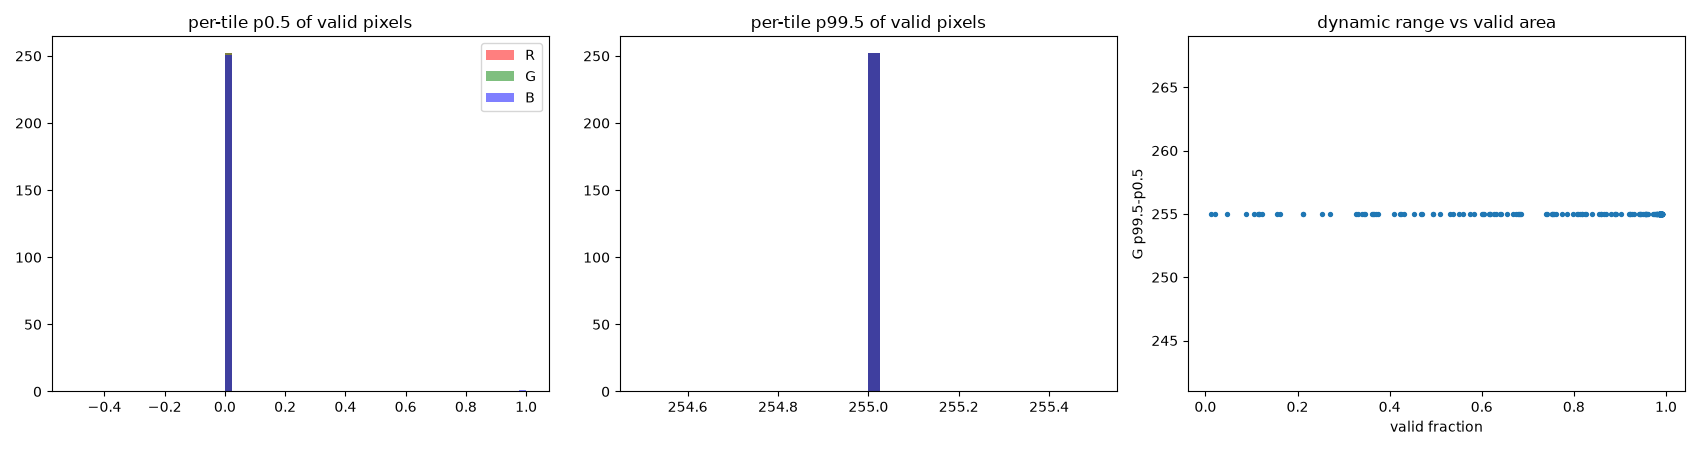

Source data for this figure (header and first rows):
id, valid, R_p0.1, R_p0.5, R_p1, R_p2, R_p98, R_p99, R_p99.5, R_p99.9, R_n0, R_n255, G_p0.1, G_p0.5, G_p1, G_p2, G_p98, G_p99, G_p99.5, G_p99.9, G_n0, G_n255, B_p0.1, B_p0.5
train_000, 0.08884, 0.0, 0.0, 0.0, 3.0, 255.0, 255.0, 255.0, 255.0, 0.01252, 0.02026, 0.0, 0.0, 0.0, 7.0, 255.0, 255.0, 255.0, 255.0, 0.01135, 0.02021, 0.0, 0.0
train_001, 0.4539, 0.0, 0.0, 0.0, 3.0, 255.0, 255.0, 255.0, 255.0, 0.01238, 0.02019, 0.0, 0.0, 0.0, 6.0, 255.0, 255.0, 255.0, 255.0, 0.01184, 0.02022, 0.0, 0.0
train_002, 0.825, 0.0, 0.0, 0.0, 4.0, 255.0, 255.0, 255.0, 255.0, 0.01217, 0.02025, 0.0, 0.0, 0.0, 6.0, 255.0, 255.0, 255.0, 255.0, 0.01098, 0.02025, 0.0, 0.0
train_003, 0.6179, 0.0, 0.0, 1.0, 5.0, 255.0, 255.0, 255.0, 255.0, 0.009481, 0.02026, 0.0, 0.0, 2.0, 8.0, 255.0, 255.0, 255.0, 255.0, 0.008231, 0.02028, 0.0, 0.0
train_004, 0.1166, 0.0, 0.0, 1.0, 6.0, 255.0, 255.0, 255.0, 255.0, 0.009749, 0.02049, 0.0, 0.0, 1.0, 7.0, 255.0, 255.0, 255.0, 255.0, 0.009586, 0.021, 0.0, 0.0
train_005, 0.6038, 0.0, 0.0, 0.0, 6.0, 255.0, 255.0, 255.0, 255.0, 0.01038, 0.02023, 0.0, 0.0, 0.0, 8.0, 255.0, 255.0, 255.0, 255.0, 0.01071, 0.02027, 0.0, 0.0
train_006, 0.9809, 0.0, 0.0, 1.0, 6.0, 255.0, 255.0, 255.0, 255.0, 0.009828, 0.02025, 0.0, 0.0, 1.0, 7.0, 255.0, 255.0, 255.0, 255.0, 0.00995, 0.02025, 0.0, 0.0
train_007, 0.988, 0.0, 0.0, 1.0, 6.0, 255.0, 255.0, 255.0, 255.0, 0.009716, 0.02028, 0.0, 0.0, 1.0, 8.0, 255.0, 255.0, 255.0, 255.0, 0.009471, 0.02028, 0.0, 0.0
train_008, 0.8659, 0.0, 0.0, 0.0, 5.0, 255.0, 255.0, 255.0, 255.0, 0.01059, 0.02029, 0.0, 0.0, 0.0, 7.0, 255.0, 255.0, 255.0, 255.0, 0.01009, 0.02023, 0.0, 0.0
train_009, 0.3715, 0.0, 0.0, 0.0, 4.0, 255.0, 255.0, 255.0, 255.0, 0.01042, 0.02023, 0.0, 0.0, 0.0, 6.0, 255.0, 255.0, 255.0, 255.0, 0.01024, 0.02026, 0.0, 0.0
train_010, 0.01134, 0.0, 0.0, 1.0, 9.0, 255.0, 255.0, 255.0, 255.0, 0.009921, 0.02077, 0.0, 0.0, 1.0, 11.0, 255.0, 255.0, 255.0, 255.0, 0.009669, 0.02119, 0.0, 0.0
train_011, 0.347, 0.0, 0.0, 0.0, 4.0, 255.0, 255.0, 255.0, 255.0, 0.01492, 0.02027, 0.0, 0.0, 0.0, 4.0, 255.0, 255.0, 255.0, 255.0, 0.01475, 0.02032, 0.0, 0.0
train_012, 0.7391, 0.0, 0.0, 0.0, 6.0, 255.0, 255.0, 255.0, 255.0, 0.01191, 0.02027, 0.0, 0.0, 0.0, 7.0, 255.0, 255.0, 255.0, 255.0, 0.01165, 0.02035, 0.0, 0.0
train_013, 0.7734, 0.0, 0.0, 0.0, 5.0, 255.0, 255.0, 255.0, 255.0, 0.01093, 0.02023, 0.0, 0.0, 0.0, 8.0, 255.0, 255.0, 255.0, 255.0, 0.01023, 0.02027, 0.0, 0.0
train_014, 0.3259, 0.0, 0.0, 2.0, 10.0, 255.0, 255.0, 255.0, 255.0, 0.008181, 0.02048, 0.0, 0.0, 3.0, 9.0, 255.0, 255.0, 255.0, 255.0, 0.008055, 0.02072, 0.0, 0.0
train_015, 0.8182, 0.0, 0.0, 1.0, 8.0, 255.0, 255.0, 255.0, 255.0, 0.009085, 0.02032, 0.0, 0.0, 1.0, 9.0, 255.0, 255.0, 255.0, 255.0, 0.009219, 0.02051, 0.0, 0.0
train_016, 0.9867, 0.0, 0.0, 2.0, 7.0, 255.0, 255.0, 255.0, 255.0, 0.008124, 0.02033, 0.0, 0.0, 3.0, 10.0, 255.0, 255.0, 255.0, 255.0, 0.00766, 0.02027, 0.0, 0.0
train_017, 0.9888, 0.0, 0.0, 0.0, 5.0, 255.0, 255.0, 255.0, 255.0, 0.01047, 0.02024, 0.0, 0.0, 0.0, 7.0, 255.0, 255.0, 255.0, 255.0, 0.01075, 0.02023, 0.0, 0.0
train_018, 0.9568, 0.0, 0.0, 0.0, 4.0, 255.0, 255.0, 255.0, 255.0, 0.01216, 0.02021, 0.0, 0.0, 0.0, 5.0, 255.0, 255.0, 255.0, 255.0, 0.01239, 0.02022, 0.0, 0.0
train_019, 0.4942, 0.0, 0.0, 0.0, 3.0, 255.0, 255.0, 255.0, 255.0, 0.01255, 0.02027, 0.0, 0.0, 0.0, 5.0, 255.0, 255.0, 255.0, 255.0, 0.01094, 0.02023, 0.0, 0.0
train_020, 0.1623, 0.0, 0.0, 0.0, 7.0, 255.0, 255.0, 255.0, 255.0, 0.01143, 0.02032, 0.0, 0.0, 0.0, 9.0, 255.0, 255.0, 255.0, 255.0, 0.01115, 0.02039, 0.0, 0.0
train_021, 0.6267, 0.0, 0.0, 0.0, 5.0, 255.0, 255.0, 255.0, 255.0, 0.01219, 0.02023, 0.0, 0.0, 0.0, 6.0, 255.0, 255.0, 255.0, 255.0, 0.01237, 0.0204, 0.0, 0.0
train_022, 0.9611, 0.0, 0.0, 0.0, 7.0, 255.0, 255.0, 255.0, 255.0, 0.01022, 0.02033, 0.0, 0.0, 1.0, 10.0, 255.0, 255.0, 255.0, 255.0, 0.009463, 0.0203, 0.0, 0.0
train_023, 0.9881, 0.0, 0.0, 1.0, 5.0, 255.0, 255.0, 255.0, 255.0, 0.009661, 0.02032, 0.0, 0.0, 1.0, 9.0, 255.0, 255.0, 255.0, 255.0, 0.009341, 0.02028, 0.0, 0.0
train_024, 0.1066, 0.0, 0.0, 1.0, 6.0, 255.0, 255.0, 255.0, 255.0, 0.008295, 0.02031, 0.0, 0.0, 4.0, 12.0, 255.0, 255.0, 255.0, 255.0, 0.007185, 0.0203, 0.0, 0.0
train_025, 0.9896, 0.0, 0.0, 0.0, 4.0, 255.0, 255.0, 255.0, 255.0, 0.01215, 0.02026, 0.0, 0.0, 0.0, 5.0, 255.0, 255.0, 255.0, 255.0, 0.01087, 0.02029, 0.0, 0.0
train_026, 0.3313, 0.0, 0.0, 0.0, 4.0, 255.0, 255.0, 255.0, 255.0, 0.01112, 0.02026, 0.0, 0.0, 0.0, 7.0, 255.0, 255.0, 255.0, 255.0, 0.01059, 0.02023, 0.0, 0.0
train_027, 0.6859, 0.0, 0.0, 0.0, 5.0, 255.0, 255.0, 255.0, 255.0, 0.01089, 0.02023, 0.0, 0.0, 1.0, 8.0, 255.0, 255.0, 255.0, 255.0, 0.009862, 0.02026, 0.0, 0.0
train_028, 0.9565, 0.0, 0.0, 0.0, 4.0, 255.0, 255.0, 255.0, 255.0, 0.01143, 0.02029, 0.0, 0.0, 0.0, 8.0, 255.0, 255.0, 255.0, 255.0, 0.01025, 0.02025, 0.0, 0.0
train_029, 0.9869, 0.0, 0.0, 1.0, 5.0, 255.0, 255.0, 255.0, 255.0, 0.008741, 0.02029, 0.0, 0.0, 2.0, 9.0, 255.0, 255.0, 255.0, 255.0, 0.008161, 0.02035, 0.0, 0.0
train_030, 0.9891, 0.0, 0.0, 0.0, 6.0, 255.0, 255.0, 255.0, 255.0, 0.01085, 0.02028, 0.0, 0.0, 0.0, 7.0, 255.0, 255.0, 255.0, 255.0, 0.01053, 0.02025, 0.0, 0.0
train_031, 0.9897, 0.0, 0.0, 0.0, 4.0, 255.0, 255.0, 255.0, 255.0, 0.0119, 0.02023, 0.0, 0.0, 0.0, 5.0, 255.0, 255.0, 255.0, 255.0, 0.01112, 0.02025, 0.0, 0.0
train_032, 0.6413, 0.0, 0.0, 0.0, 4.0, 255.0, 255.0, 255.0, 255.0, 0.01244, 0.02022, 0.0, 0.0, 0.0, 6.0, 255.0, 255.0, 255.0, 255.0, 0.01113, 0.02023, 0.0, 0.0
train_033, 0.6316, 0.0, 0.0, 0.0, 4.0, 255.0, 255.0, 255.0, 255.0, 0.01295, 0.02018, 0.0, 0.0, 0.0, 5.0, 255.0, 255.0, 255.0, 255.0, 0.01284, 0.02022, 0.0, 0.0
train_034, 0.89, 0.0, 0.0, 0.0, 6.0, 255.0, 255.0, 255.0, 255.0, 0.01156, 0.02042, 0.0, 0.0, 0.0, 9.0, 255.0, 255.0, 255.0, 255.0, 0.01152, 0.0204, 0.0, 0.0
train_035, 0.988, 0.0, 0.0, 2.0, 11.0, 255.0, 255.0, 255.0, 255.0, 0.008788, 0.0203, 0.0, 0.0, 2.0, 14.0, 255.0, 255.0, 255.0, 255.0, 0.009038, 0.0204, 0.0, 0.0
train_036, 0.9882, 0.0, 0.0, 0.0, 5.0, 255.0, 255.0, 255.0, 255.0, 0.0102, 0.02027, 0.0, 0.0, 1.0, 10.0, 255.0, 255.0, 255.0, 255.0, 0.009279, 0.02028, 0.0, 0.0
train_037, 0.9893, 0.0, 0.0, 0.0, 4.0, 255.0, 255.0, 255.0, 255.0, 0.01173, 0.02023, 0.0, 0.0, 0.0, 6.0, 255.0, 255.0, 255.0, 255.0, 0.01065, 0.02029, 0.0, 0.0
train_038, 0.3608, 0.0, 0.0, 1.0, 7.0, 255.0, 255.0, 255.0, 255.0, 0.008783, 0.02028, 0.0, 0.0, 2.0, 10.0, 255.0, 255.0, 255.0, 255.0, 0.008194, 0.02028, 0.0, 0.0
train_039, 0.988, 0.0, 0.0, 0.0, 4.0, 255.0, 255.0, 255.0, 255.0, 0.01034, 0.02032, 0.0, 0.0, 1.0, 7.0, 255.0, 255.0, 255.0, 255.0, 0.009559, 0.02024, 0.0, 0.0
train_040, 0.8092, 0.0, 0.0, 0.0, 7.0, 255.0, 255.0, 255.0, 255.0, 0.01023, 0.02025, 0.0, 0.0, 1.0, 9.0, 255.0, 255.0, 255.0, 255.0, 0.00987, 0.02025, 0.0, 0.0
train_041, 0.9553, 0.0, 0.0, 0.0, 6.0, 255.0, 255.0, 255.0, 255.0, 0.01035, 0.02028, 0.0, 0.0, 1.0, 10.0, 255.0, 255.0, 255.0, 255.0, 0.009831, 0.02026, 0.0, 0.0
train_042, 0.9812, 0.0, 0.0, 0.0, 4.0, 255.0, 255.0, 255.0, 255.0, 0.0117, 0.02026, 0.0, 0.0, 0.0, 7.0, 255.0, 255.0, 255.0, 255.0, 0.01083, 0.02026, 0.0, 0.0
train_043, 0.9868, 0.0, 0.0, 1.0, 4.0, 255.0, 255.0, 255.0, 255.0, 0.009057, 0.02029, 0.0, 0.0, 2.0, 8.0, 255.0, 255.0, 255.0, 255.0, 0.007898, 0.02028, 0.0, 0.0
train_044, 0.9875, 0.0, 0.0, 1.0, 6.0, 255.0, 255.0, 255.0, 255.0, 0.009144, 0.02026, 0.0, 0.0, 1.0, 9.0, 255.0, 255.0, 255.0, 255.0, 0.00868, 0.02028, 0.0, 0.0
train_045, 0.9881, 0.0, 0.0, 1.0, 7.0, 255.0, 255.0, 255.0, 255.0, 0.009707, 0.02034, 0.0, 0.0, 1.0, 10.0, 255.0, 255.0, 255.0, 255.0, 0.009237, 0.02028, 0.0, 0.0
train_046, 0.7971, 0.0, 0.0, 1.0, 8.0, 255.0, 255.0, 255.0, 255.0, 0.009674, 0.02029, 0.0, 0.0, 1.0, 9.0, 255.0, 255.0, 255.0, 255.0, 0.009562, 0.02027, 0.0, 0.0
train_047, 0.02133, 0.0, 0.0, 7.0, 15.0, 255.0, 255.0, 255.0, 255.0, 0.005141, 0.02039, 0.0, 0.0, 10.0, 22.0, 255.0, 255.0, 255.0, 255.0, 0.005096, 0.02052, 0.0, 1.0
train_048, 0.1171, 0.0, 0.0, 0.0, 2.0, 255.0, 255.0, 255.0, 255.0, 0.014, 0.02031, 0.0, 0.0, 0.0, 3.0, 255.0, 255.0, 255.0, 255.0, 0.01389, 0.02029, 0.0, 0.0
train_049, 0.4234, 0.0, 0.0, 0.0, 2.0, 255.0, 255.0, 255.0, 255.0, 0.01343, 0.02025, 0.0, 0.0, 0.0, 3.0, 255.0, 255.0, 255.0, 255.0, 0.01259, 0.0202, 0.0, 0.0
train_050, 0.9763, 0.0, 0.0, 0.0, 4.0, 255.0, 255.0, 255.0, 255.0, 0.01305, 0.02026, 0.0, 0.0, 0.0, 5.0, 255.0, 255.0, 255.0, 255.0, 0.01302, 0.02031, 0.0, 0.0
train_051, 0.9902, 0.0, 0.0, 0.0, 5.0, 255.0, 255.0, 255.0, 255.0, 0.0123, 0.02035, 0.0, 0.0, 0.0, 8.0, 255.0, 255.0, 255.0, 255.0, 0.01166, 0.02024, 0.0, 0.0
train_052, 0.9886, 0.0, 0.0, 2.0, 13.0, 255.0, 255.0, 255.0, 255.0, 0.009054, 0.02036, 0.0, 0.0, 2.0, 20.0, 255.0, 255.0, 255.0, 255.0, 0.009154, 0.0204, 0.0, 0.0
train_053, 0.9903, 0.0, 0.0, 0.0, 9.0, 255.0, 255.0, 255.0, 255.0, 0.01135, 0.0202, 0.0, 0.0, 0.0, 12.0, 255.0, 255.0, 255.0, 255.0, 0.01108, 0.02032, 0.0, 0.0
train_054, 0.9894, 0.0, 0.0, 0.0, 4.0, 255.0, 255.0, 255.0, 255.0, 0.01192, 0.02024, 0.0, 0.0, 0.0, 7.0, 255.0, 255.0, 255.0, 255.0, 0.01038, 0.02028, 0.0, 0.0
train_055, 0.681, 0.0, 0.0, 1.0, 6.0, 255.0, 255.0, 255.0, 255.0, 0.008515, 0.02031, 0.0, 0.0, 2.0, 10.0, 255.0, 255.0, 255.0, 255.0, 0.007905, 0.0203, 0.0, 0.0
train_056, 0.9872, 0.0, 0.0, 1.0, 5.0, 255.0, 255.0, 255.0, 255.0, 0.009046, 0.02027, 0.0, 0.0, 2.0, 7.0, 255.0, 255.0, 255.0, 255.0, 0.008642, 0.02027, 0.0, 0.0
train_057, 0.9734, 0.0, 0.0, 2.0, 8.0, 255.0, 255.0, 255.0, 255.0, 0.008587, 0.0203, 0.0, 0.0, 3.0, 13.0, 255.0, 255.0, 255.0, 255.0, 0.008367, 0.02027, 0.0, 0.0
train_058, 0.9864, 0.0, 0.0, 3.0, 10.0, 255.0, 255.0, 255.0, 255.0, 0.007897, 0.02031, 0.0, 0.0, 5.0, 18.0, 255.0, 255.0, 255.0, 255.0, 0.007048, 0.02035, 0.0, 0.0
train_059, 0.9865, 0.0, 0.0, 1.0, 6.0, 255.0, 255.0, 255.0, 255.0, 0.008084, 0.02031, 0.0, 0.0, 2.0, 9.0, 255.0, 255.0, 255.0, 255.0, 0.007937, 0.02029, 0.0, 0.0
... 192 more rows
